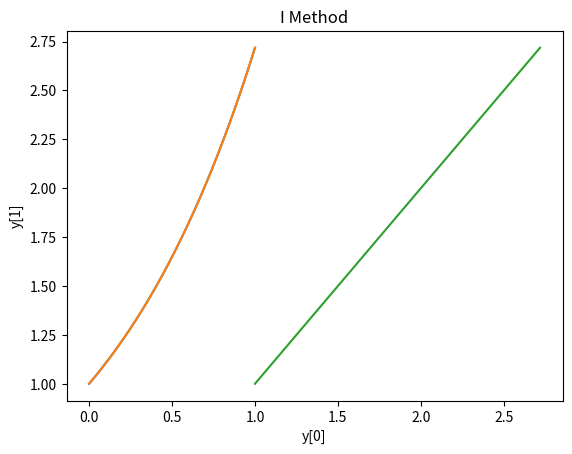
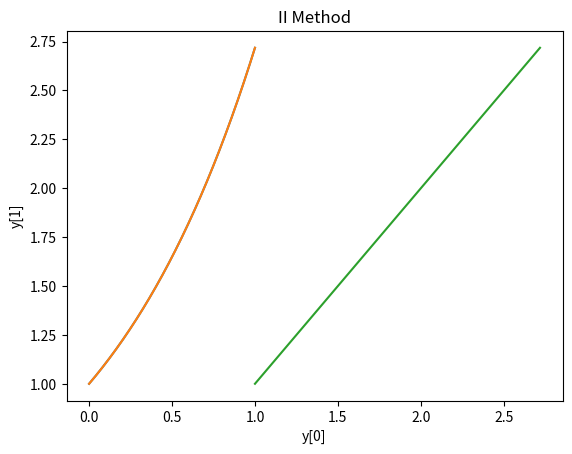
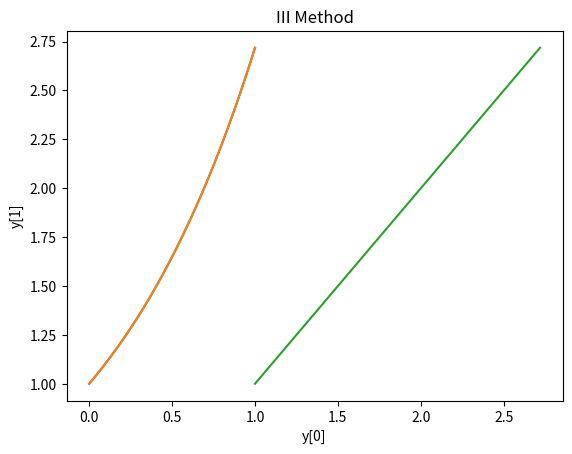

Source code (Python) for these figures, in order:
import numpy as np
import matplotlib.pyplot as plt
import math


def Function(x, y):
    if FUNCTION_TYPE == 'duff_delta':
        res = np.array([y[1], 10*y[1]-(y[0] + 0.1*(y[0]**3))])
    if FUNCTION_TYPE == 'duff_pos':
        res = np.array([y[1], -(y[0] + 0.1*(y[0]**3))])
    if FUNCTION_TYPE == 'duff_neg':
        res = np.array([y[1], -(y[0] - 0.1*(y[0]**3))])
    if FUNCTION_TYPE == 'y-y':
        res = np.array([y[1], -y[0]])
    if FUNCTION_TYPE == 'yy':
        res = np.array([y[1], y[0]])
    if FUNCTION_TYPE == 'y':
        res = y*np.ones(y.shape)
    if FUNCTION_TYPE == 'x':
        res = x*np.ones(y.shape)
    if FUNCTION_TYPE == 'x^2':
        res = (x**2)*np.ones(y.shape)
    if FUNCTION_TYPE == '1':
        res = np.ones(y.shape)
    return res


def Step_I(x, y, h):
    k1 = h*Function(x, y)
    k2 = h*Function(x + 0.5*h, y + 0.5*k1)
    k3 = h*Function(x + h, y - k1 + 2.*k2)
    res = y + (1./6) * (k1 + 4*k2 + k3)
    return res


def Step_II(x, y, h):
    k1 = h*Function(x, y)
    k2 = h*Function(x + 0.5*h, y + 0.5*k1)
    k3 = h*Function(x + 0.5*h, y + 0.5*k2)
    k4 = h*Function(x + h, y + k3)
    res = y + (1./6) * (k1 + 2*k2 + 2*k3 + k4)
    return res


def Step_III(x, y, h):
    k1 = h*Function(x, y)
    k2 = h*Function(x + (1./3)*h, y + (1./3)*k1)
    k3 = h*Function(x + (1./3)*h, y + (1./6)*(k1 + k2))
    k4 = h*Function(x + 0.5*h, y + (1./8)*k1 + (3./8)*k3)
    k5 = h*Function(x + h, y + 0.5*k1 - (3./2)*k3 + 2*k4)
    E = (1./30)*(2.*k1 - 9.*k3 + 8.*k4 - k5)
    res = y + (1./6) * (k1 + 4*k4 + k5)
    return E, res


def I_method(x_0, x_end, y_0, eps):
    print(10*'----')
    print("I_method is in process: \n")
    leng = x_end - x_0
    func_use = 0
    x = np.array([])
    y = []
    h = x_end - x_0
    x_cur = x_0
    y_cur = y_0
    y_next = y_0
    y_cur_double = y_0
    x = np.append(x, x_cur)
    y.append(y_cur)
    while abs(x_cur - x_end) > eps:
        if (x_cur + h) > x_end:
            h = x_end - x_cur
        ro = 10000
        while abs(ro) > eps*2*h/leng:
            y_next = Step_I(x_cur, y_cur, h)
            func_use += 3
            h_double = h/2
            y_next_double = Step_I(x_cur + h_double, Step_I(x_cur, y_cur_double, h_double), h_double)
            func_use += 6
            ro = np.max((y_next - y_next_double))/(1. - 2**(-2))
            h = h/2
        h *= 2
        x_cur = x_cur + h
        y_cur = y_next
        y_cur_double = y_next
        h *= 2
        x = np.append(x, x_cur)
        y.append(y_cur)
    print("With {} step(s) and {} using of right part\n We have in point {}:\n".format(x.shape[0] - 1, func_use, x[-1]))
    for i, res in enumerate(y[-1]):
        print("y[{}] : {}\n".format(i, res))
    print(10*'----')
    return x, y


def II_method(x_0, x_end, y_0, eps):
    print(10*'----')
    print("II_method is in process: \n")
    leng = x_end - x_0
    func_use = 0
    x = np.array([])
    y = []
    h = x_end - x_0
    x_cur = x_0
    y_cur = y_0
    y_next_dop = y_0
    y_cur_dop = y_0
    x = np.append(x, x_cur)
    y.append(y_cur)
    while abs(x_cur - x_end) > eps:
        if (x_cur + h) > x_end:
            h = x_end - x_cur
        ro = 10000
        while abs(ro) > eps*2*h/leng:
            y_next = Step_I(x_cur, y_cur, h)
            func_use += 3
            y_next_dop = Step_II(x_cur, y_cur_dop, h)
            func_use += 4
            ro = np.max(abs(y_next - y_next_dop))/(1. - 2**(-3))
            h = h/2
        h *= 2
        x_cur = x_cur + h
        y_cur = y_next_dop
        y_cur_dop = y_next_dop
        h *= 2
        x = np.append(x, x_cur)
        y.append(y_cur)
    print("With {} step(s) and {} using of right part\n We have in point {}:\n".format(x.shape[0] - 1, func_use, x[-1]))
    for i, res in enumerate(y[-1]):
        print("y[{}] : {}\n".format(i, res))
    print(10*'----')
    return x, y


def III_method(x_0, x_end, y_0, eps):
    print(10*'----')
    print("III_method is in process: \n")
    leng = x_end - x_0
    func_use = 0
    x = np.array([])
    y = []
    h = x_end - x_0
    x_cur = x_0
    y_cur = y_0
    y_next = y_0
    x = np.append(x, x_cur)
    y.append(y_cur)
    while abs(x_cur - x_end) > eps:
        if (x_cur + h) > x_end:
            h = x_end - x_cur
        E = 10000
        while abs(E) > eps*2*h/leng:
            E, y_next = Step_III(x_cur, y_cur, h)
            func_use += 5
            E = np.max(np.abs(E))
            h = h/2
        h *= 2
        x_cur = x_cur + h
        y_cur = y_next
        h *= 2
        x = np.append(x, x_cur)
        y.append(y_cur)
    print("With {} step(s) and {} using of right part\n We have in point {}:\n".format(x.shape[0] - 1, func_use, x[-1]))
    for i, res in enumerate(y[-1]):
        print("y[{}] : {}\n".format(i, res))
    print(10*'----')
    return x, y


def main():
    x_0 = 0
    y_0 = np.array([1, 1])
    x_end = 1
    eps = 1e-9
    x1, y1 = I_method(x_0, x_end, y_0, eps)
    x2, y2 = II_method(x_0, x_end, y_0, eps)
    x3, y3 = III_method(x_0, x_end, y_0, eps)
    y1 = np.array(y1).T
    y2 = np.array(y2).T
    y3 = np.array(y3).T

    plt.figure()
    for i, res in enumerate(y1):
        plt.plot(x1, res)
        plt.xlabel('x')
        plt.ylabel("y[{}]".format(i))
        plt.title('I Method')
        plt.show()
    if y1.shape[0] > 1:
        plt.plot(y1[0], y1[1])
        plt.xlabel("y[{}]".format(0))
        plt.ylabel("y[{}]".format(1))
        plt.show()

    plt.figure()
    for i, res in enumerate(y2):
        plt.plot(x2, res)
        plt.xlabel('x')
        plt.ylabel("y[{}]".format(i))
        plt.title('II Method')
        plt.show()
    if y2.shape[0] > 1:
        plt.plot(y2[0], y2[1])
        plt.xlabel("y[{}]".format(0))
        plt.ylabel("y[{}]".format(1))
        plt.show()

    plt.figure()
    for i, res in enumerate(y3):
        plt.plot(x3, res)
        plt.xlabel('x')
        plt.ylabel("y[{}]".format(i))
        plt.title('III Method')
        plt.show()
    if y3.shape[0] > 1:
        plt.plot(y3[0], y3[1])
        plt.xlabel("y[{}]".format(0))
        plt.ylabel("y[{}]".format(1))
        plt.show()


FUNCTION_TYPE = 'yy'
main()
